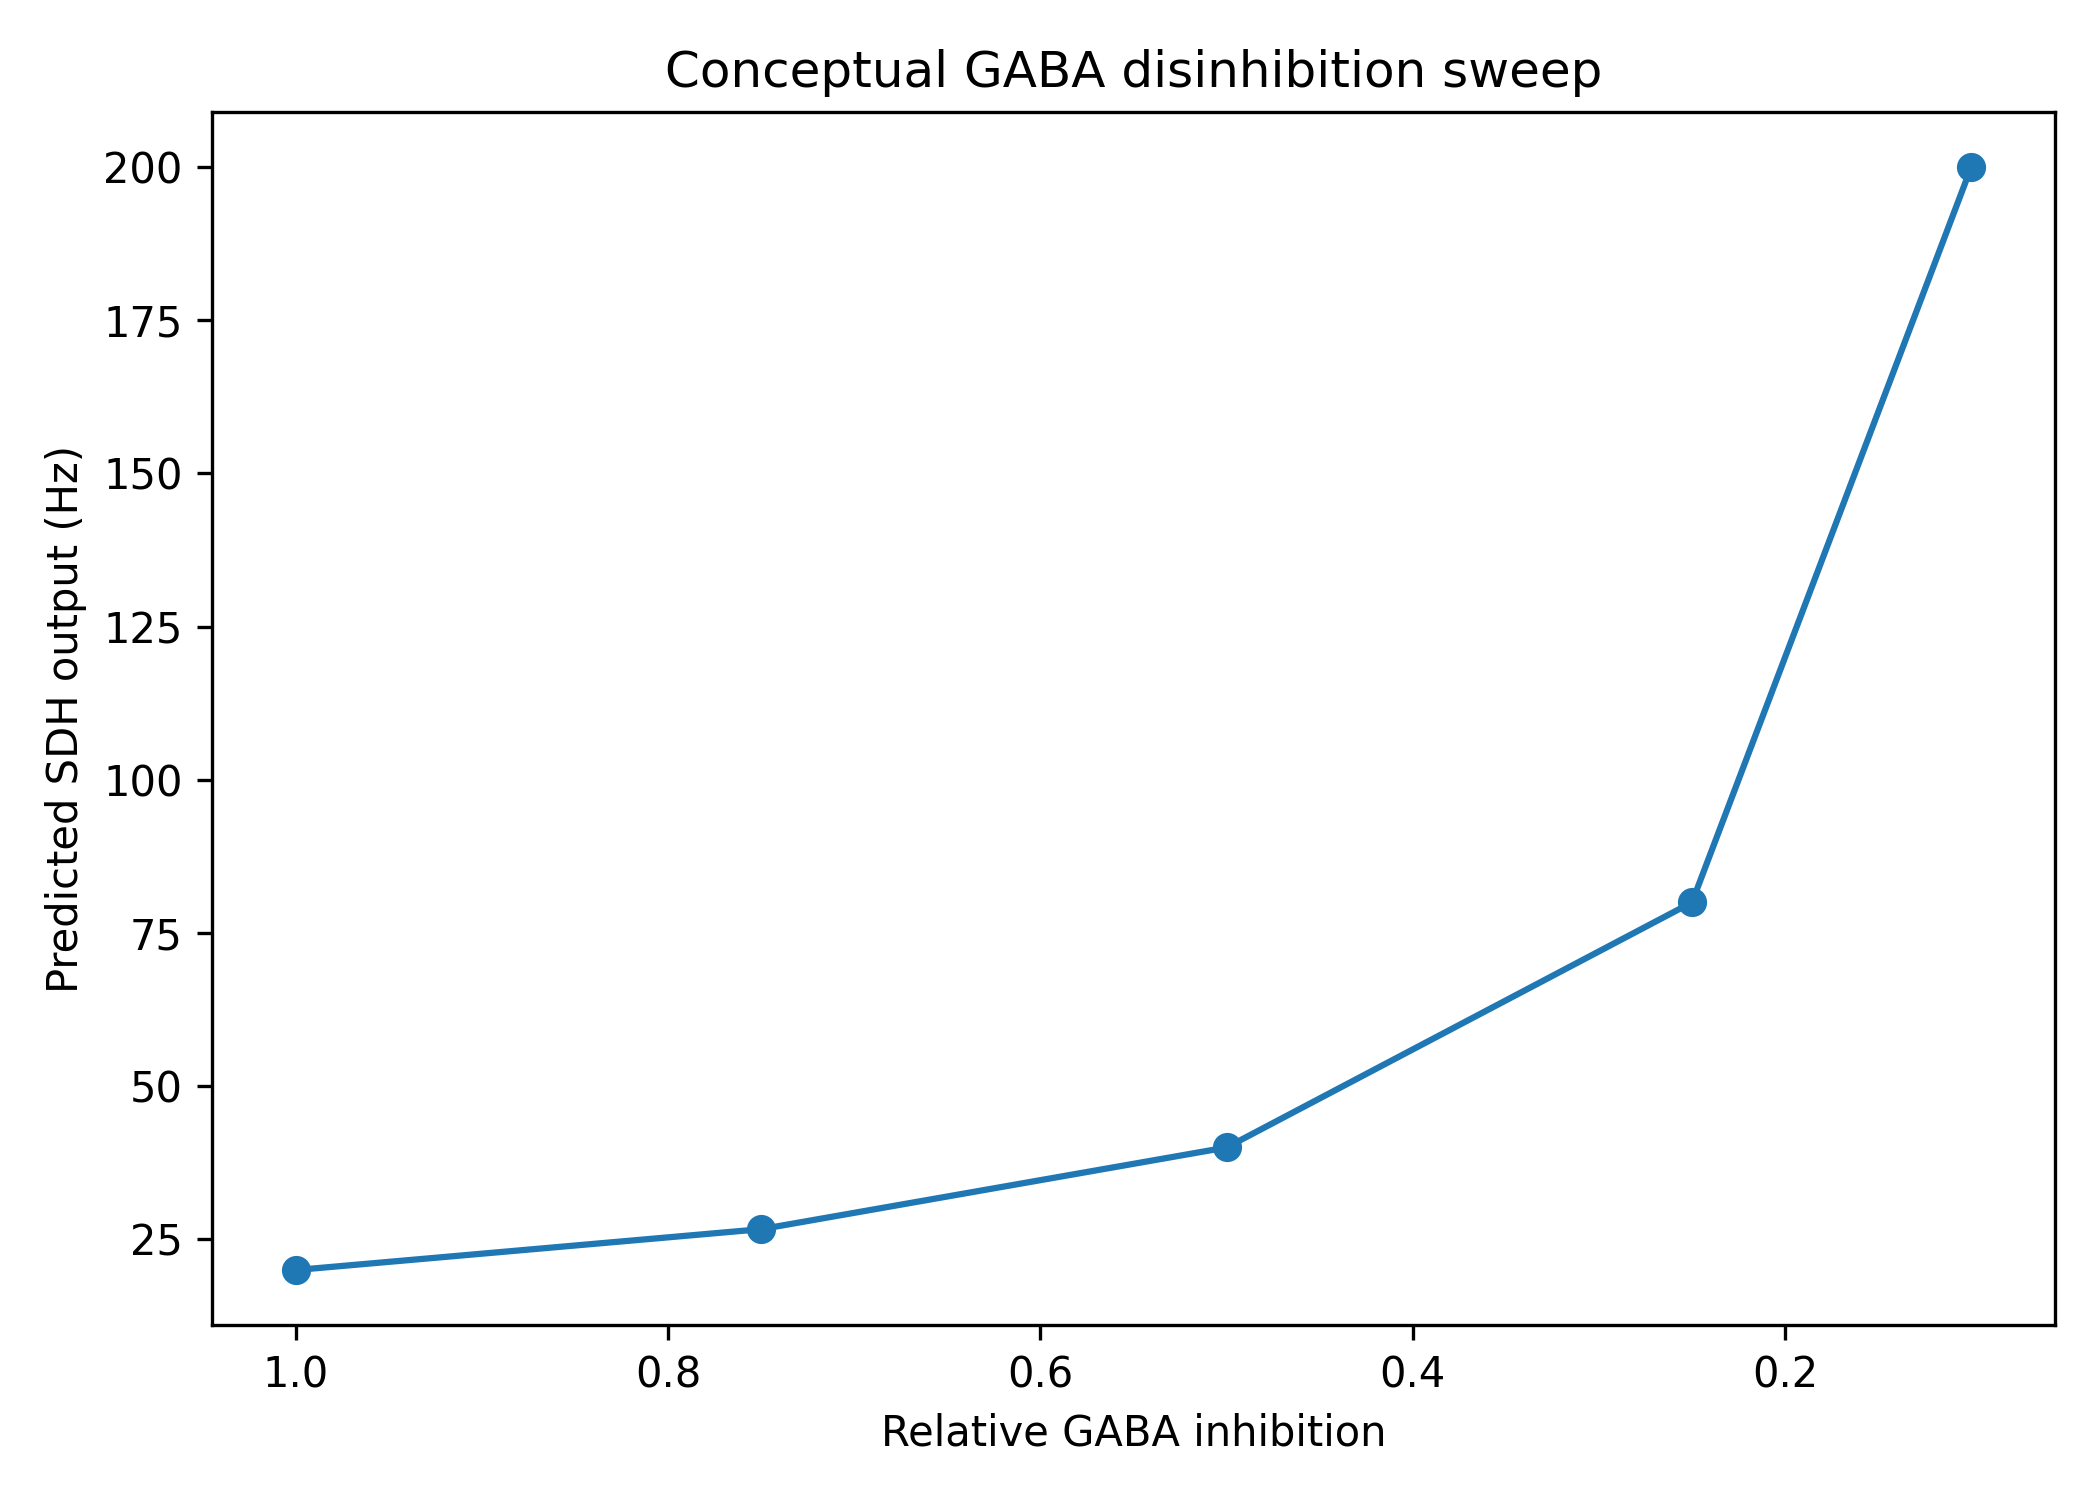

The file beside this chart, header and first rows:
relative_GABA_inhibition, predicted_SDH_output_Hz, interpretation
1.0, 20.0, less inhibition increases SDH output
0.75, 26.67, less inhibition increases SDH output
0.5, 40.0, less inhibition increases SDH output
0.25, 80.0, less inhibition increases SDH output
0.1, 200.0, less inhibition increases SDH output
